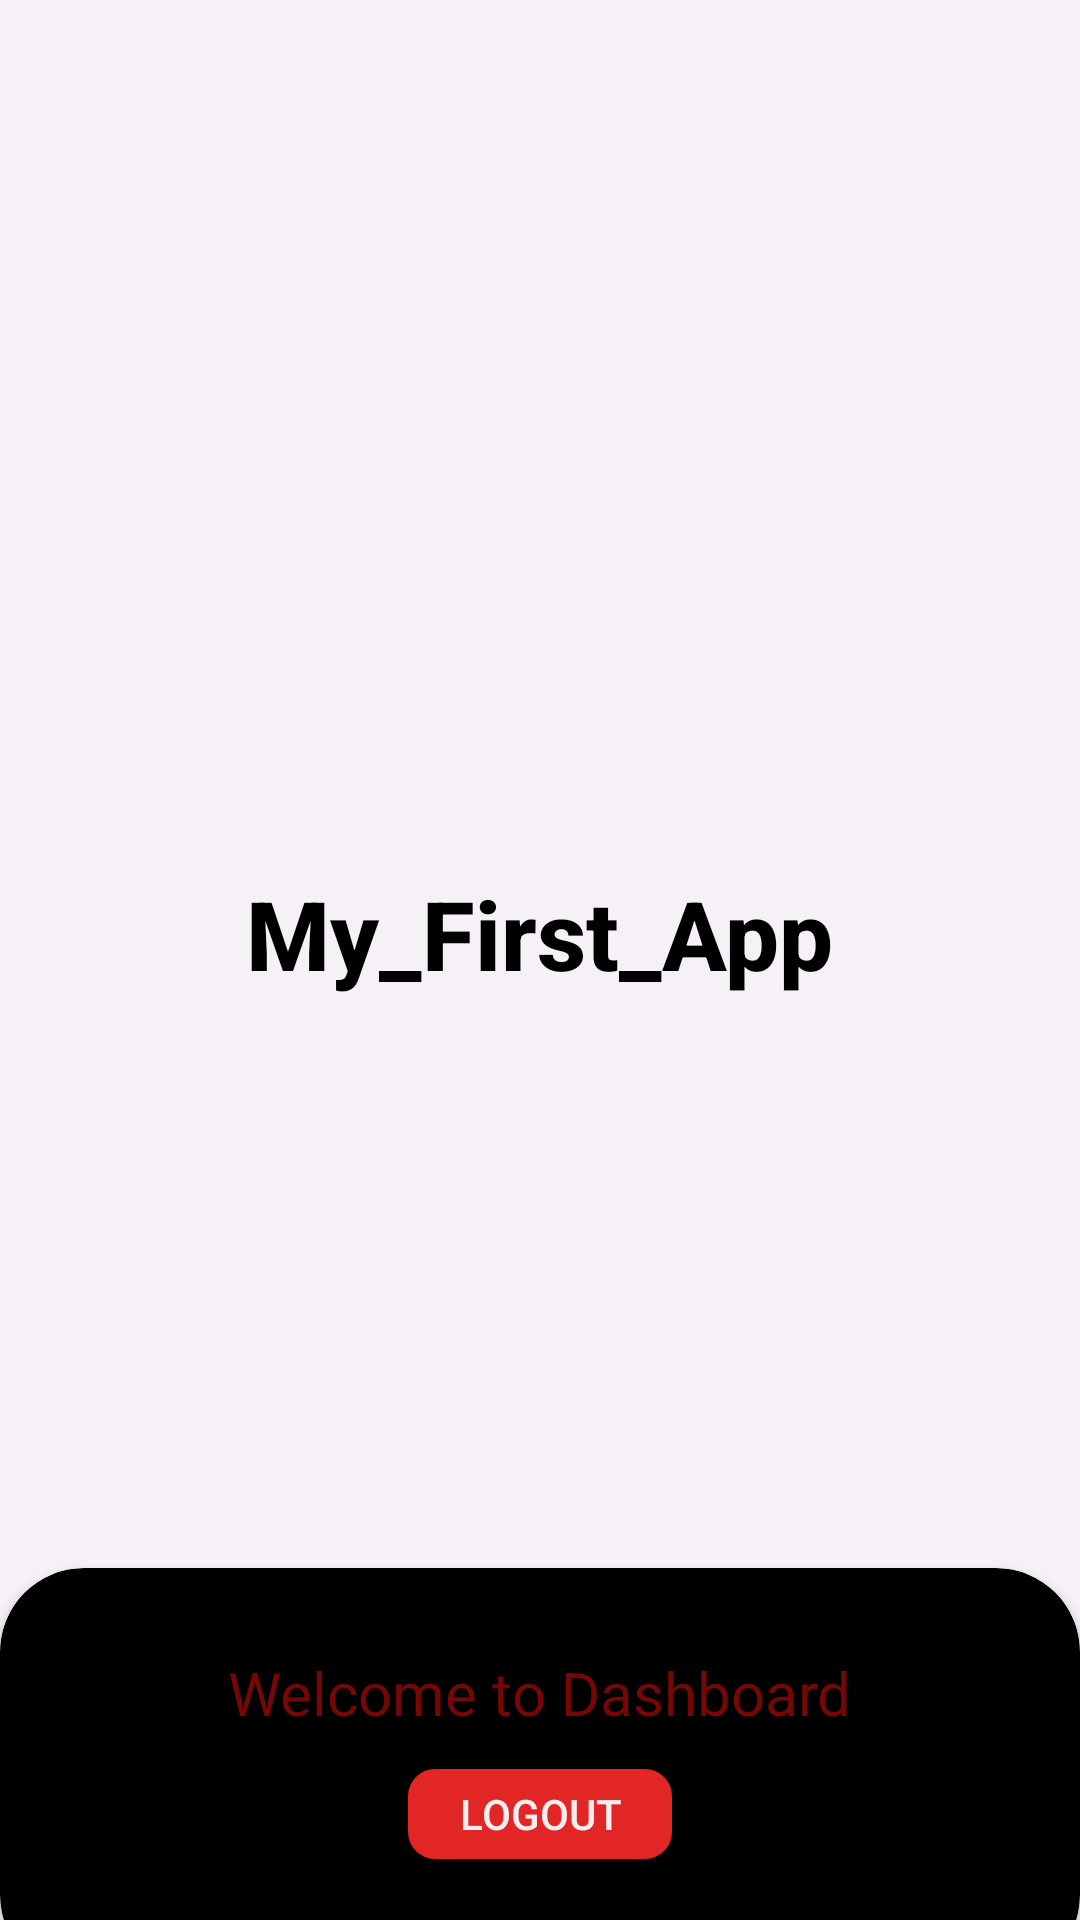

Here is an Android app screen rendered from its layout file. Give the layout XML and the strings, colors and styles it references.
<!-- AndroidManifest.xml: application theme Theme.Login_Register_App -->
<!-- res/layout/activity_main.xml -->
<?xml version="1.0" encoding="utf-8"?>
<RelativeLayout xmlns:android="http://schemas.android.com/apk/res/android"
    xmlns:app="http://schemas.android.com/apk/res-auto"
    xmlns:tools="http://schemas.android.com/tools"
    android:layout_width="match_parent"
    android:layout_height="match_parent"
    tools:context=".MainActivity">

    <RelativeLayout
        android:layout_width="match_parent"
        android:layout_height="match_parent"
        android:background="#F4EEF6"
        android:alpha="0.7"
        />
    <LinearLayout
        android:layout_width="match_parent"
        android:layout_height="match_parent"
        android:orientation="vertical"
        android:padding="28dp"
        android:layout_above="@id/cv1"
        android:gravity="center">

        <ImageView
            android:layout_width="100dp"
            android:layout_height="100dp"
            android:src="@drawable/mlogo" />
        <TextView
            android:layout_width="wrap_content"
            android:layout_height="wrap_content"
            android:text="My_First_App"
            android:textStyle="bold"
            android:fontFamily="sans-serif-medium"
            android:textSize="32sp"
            android:textColor="@color/black"/>


    </LinearLayout>
    <androidx.cardview.widget.CardView
        android:layout_width="match_parent"
        android:layout_height="wrap_content"
        android:layout_alignParentBottom="true"
        app:cardCornerRadius="28dp"
        android:id="@+id/cv1"
        app:cardBackgroundColor="@color/black"
        android:layout_marginBottom="-20dp">

        <LinearLayout
            android:layout_width="match_parent"
            android:layout_height="wrap_content"
            android:orientation="vertical"
            android:padding="28dp">
            <TextView
                android:id="@+id/createText"
                android:layout_width="wrap_content"
                android:layout_height="wrap_content"
                android:text="Welcome to Dashboard"
                android:layout_gravity="center"
                android:textSize="20dp"

                android:textColor="#750707" />
            <Button
                android:id="@+id/loginBtn"
                android:layout_width="wrap_content"
                android:layout_height="30dp"
                android:layout_margin="12dp"
                android:layout_gravity="center"
                android:background="@drawable/background"
                android:text="LOGOUT"
                android:textColor="#F6EEEE"
                app:cornerRadius="40dp"
                tools:ignore="TouchTargetSizeCheck" />


        </LinearLayout>

    </androidx.cardview.widget.CardView>

</RelativeLayout>
<!-- resources referenced by this layout -->
<resources>
  <!-- drawable background (drawable) -->
  <?xml version="1.0" encoding="utf-8"?>
  <shape xmlns:android="http://schemas.android.com/apk/res/android">
  <corners android:radius="9dp"/>
      <solid android:color="#E22626"/>
  </shape>
  <style name="Theme.Login_Register_App" parent="Base.Theme.Login_Register_App" />
  <style name="Base.Theme.Login_Register_App" parent="Theme.AppCompat.Light.NoActionBar">
          
          
      </style>
  <!-- not gathered from this repository: default colours our renderer supplied (Android Studio template values) -->
  <color name="black">#FF000000</color>
</resources>
